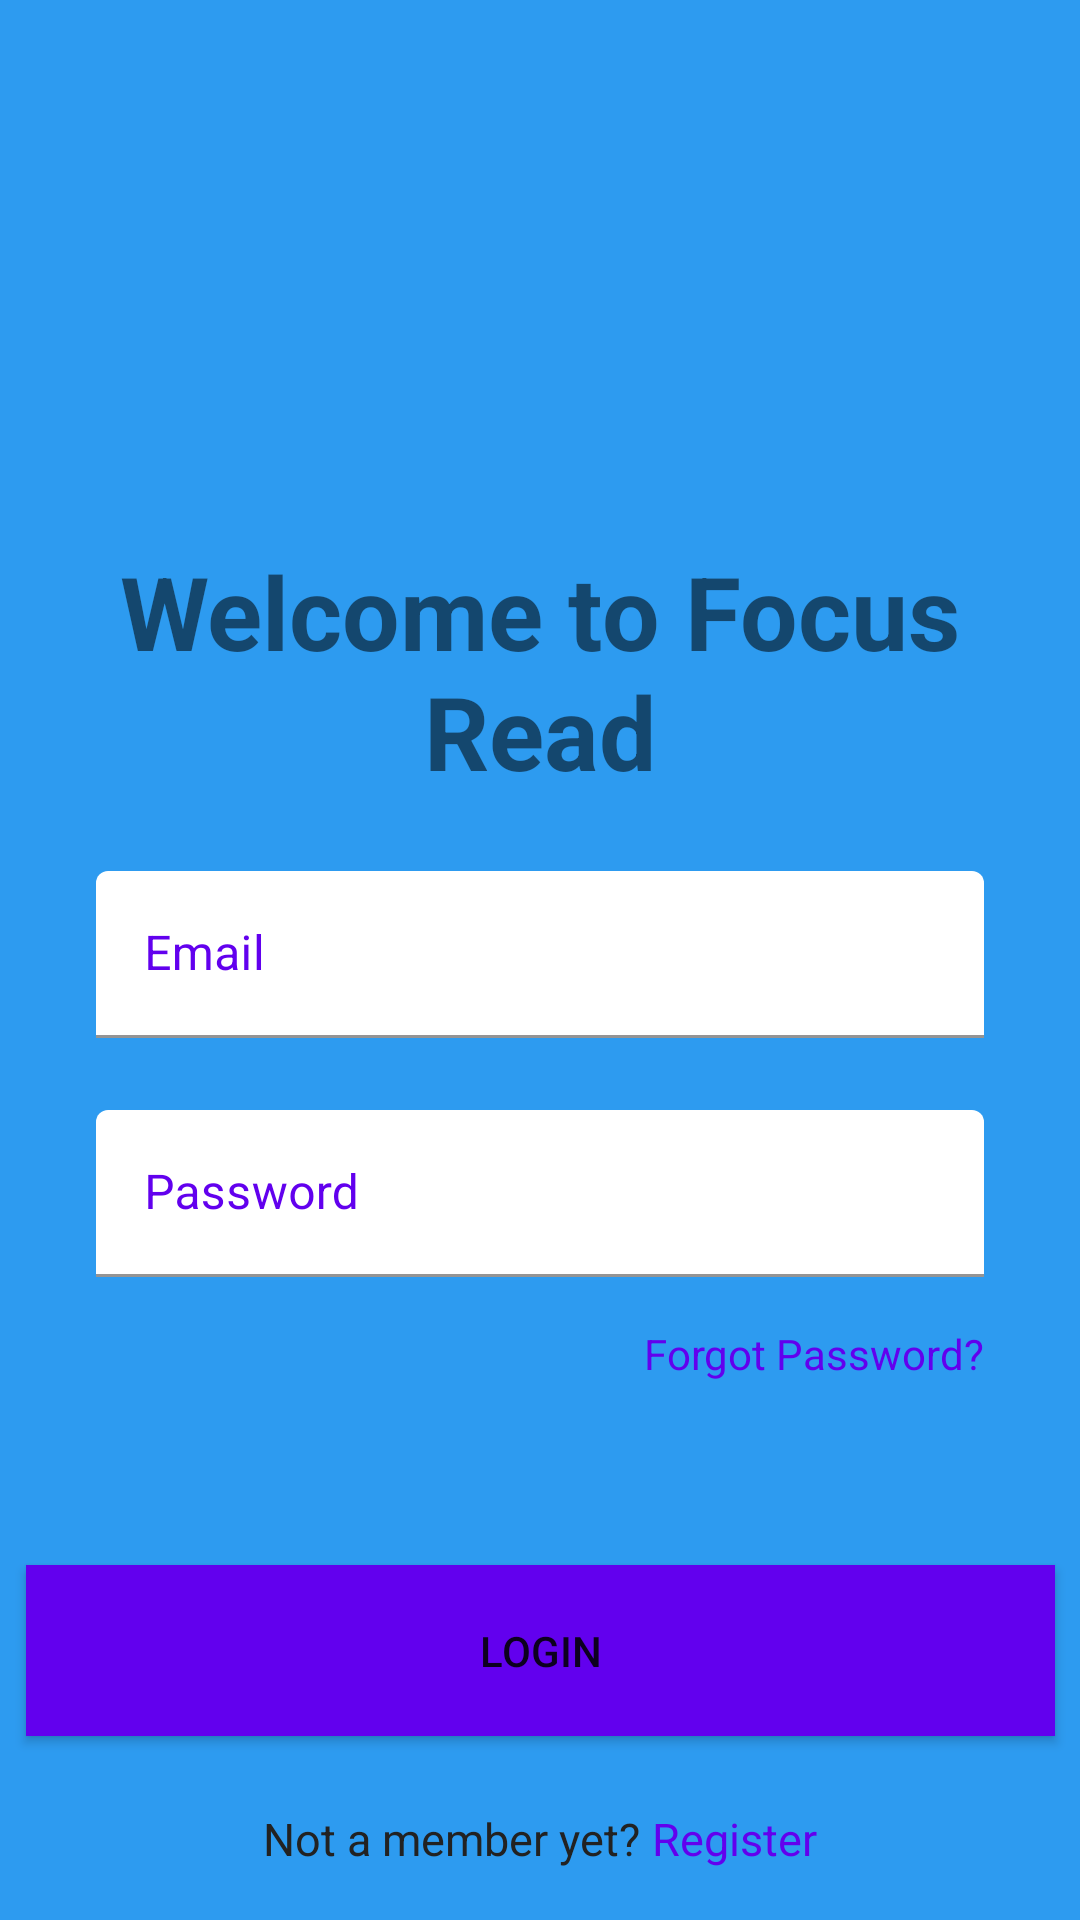

Android layout source for this screen:
<!-- AndroidManifest.xml: application theme Theme.FocusRead -->
<!-- res/layout/activity_login.xml -->
<?xml version="1.0" encoding="utf-8"?>
<androidx.constraintlayout.widget.ConstraintLayout xmlns:android="http://schemas.android.com/apk/res/android"
    xmlns:app="http://schemas.android.com/apk/res-auto"
    xmlns:tools="http://schemas.android.com/tools"
    android:layout_width="match_parent"
    android:layout_height="match_parent"
    android:background="@color/f_blue"
    tools:context=".LoginActivity">

    <TextView
        android:id="@+id/login_title_txt"
        android:layout_width="wrap_content"
        android:layout_height="wrap_content"
        android:layout_marginStart="16dp"
        android:layout_marginTop="40dp"
        android:layout_marginEnd="16dp"
        android:text="@string/welcome"
        android:textAlignment="center"
        android:textSize="34sp"
        android:textStyle="bold"
        app:layout_constraintEnd_toEndOf="parent"
        app:layout_constraintHorizontal_bias="0.5"
        app:layout_constraintStart_toStartOf="parent"
        app:layout_constraintTop_toBottomOf="@+id/fs_logo_image" />

    <com.google.android.material.textfield.TextInputLayout
        android:id="@+id/email_input_layout"
        android:layout_width="match_parent"
        android:layout_height="wrap_content"
        android:layout_marginStart="32dp"
        android:layout_marginTop="24dp"
        android:layout_marginEnd="32dp"
        android:textColorHint="@color/f_purple"
        app:boxBackgroundColor="@color/white"
        app:layout_constraintEnd_toEndOf="parent"
        app:layout_constraintStart_toStartOf="parent"
        app:layout_constraintTop_toBottomOf="@id/login_title_txt">

        <com.google.android.material.textfield.TextInputEditText
            android:id="@+id/email_input_et"
            android:layout_width="match_parent"
            android:layout_height="wrap_content"
            android:hint="Email"
            android:inputType="textEmailAddress"
            android:textColor="@color/f_purple"
            android:textColorHint="@color/purple_700"
            android:textCursorDrawable="@color/black" />
    </com.google.android.material.textfield.TextInputLayout>

    <com.google.android.material.textfield.TextInputLayout
        android:id="@+id/password_input_layout"
        android:layout_width="match_parent"
        android:layout_height="wrap_content"
        android:layout_marginStart="32dp"
        android:layout_marginTop="24dp"
        android:layout_marginEnd="32dp"
        android:textColorHint="@color/f_purple"
        app:boxBackgroundColor="@color/white"
        app:layout_constraintEnd_toEndOf="parent"
        app:layout_constraintStart_toStartOf="parent"
        app:layout_constraintTop_toBottomOf="@id/email_input_layout">

        <com.google.android.material.textfield.TextInputEditText
            android:id="@+id/password_input_et"
            android:layout_width="match_parent"
            android:layout_height="wrap_content"
            android:hint="Password"
            android:inputType="textPassword"
            android:shadowColor="@color/f_purple"
            android:textColor="@color/f_purple"
            android:textColorHighlight="@color/f_purple"
            android:textColorHint="@color/f_purple"
            android:textColorLink="@color/f_purple" />
    </com.google.android.material.textfield.TextInputLayout>

    <Button
        android:id="@+id/login_btn"
        android:layout_width="343dp"
        android:layout_height="57dp"
        android:layout_marginTop="32dp"
        android:background="@color/f_purple"
        android:text="@string/login_btn"
        app:layout_constraintEnd_toEndOf="parent"
        app:layout_constraintStart_toStartOf="parent"
        app:layout_constraintTop_toBottomOf="@+id/forgot_txt" />

    <ImageView
        android:id="@+id/fs_logo_image"
        android:layout_width="156dp"
        android:layout_height="93dp"
        android:layout_marginStart="16dp"
        android:layout_marginTop="48dp"
        android:layout_marginEnd="16dp"
        app:layout_constraintEnd_toEndOf="parent"
        app:layout_constraintHorizontal_bias="0.456"
        app:layout_constraintStart_toStartOf="parent"
        app:layout_constraintTop_toTopOf="parent"
        app:srcCompat="@drawable/fr_logo2" />

    <TextView
        android:id="@+id/forgot_txt"
        android:layout_width="wrap_content"
        android:layout_height="wrap_content"
        android:layout_marginTop="16dp"
        android:layout_marginEnd="32dp"
        android:clickable="true"
        android:focusable="true"
        android:minHeight="48dp"
        android:text="@string/forgot_password"
        android:textColor="@color/f_purple"
        app:layout_constraintEnd_toEndOf="parent"
        app:layout_constraintTop_toBottomOf="@+id/password_input_layout" />

    <LinearLayout
        android:layout_width="match_parent"
        android:layout_height="wrap_content"
        android:layout_marginTop="24dp"
        android:gravity="center_horizontal"
        android:orientation="horizontal"
        app:layout_constraintStart_toStartOf="parent"
        app:layout_constraintTop_toBottomOf="@id/login_btn">

        <TextView
            android:id="@+id/not_member_txt"
            android:layout_width="wrap_content"
            android:layout_height="wrap_content"
            android:layout_marginEnd="4dp"
            android:text="@string/not_member"
            android:textColor="@color/f_black"
            android:textSize="15sp"></TextView>

        <TextView
            android:id="@+id/reg_txt"
            android:layout_width="wrap_content"
            android:layout_height="wrap_content"
            android:text="@string/register_btn"
            android:textColor="@color/f_purple"
            android:textSize="15sp"></TextView>
    </LinearLayout>

</androidx.constraintlayout.widget.ConstraintLayout>
<!-- resources referenced by this layout -->
<resources>
  <color name="black">#FF000000</color>
  <color name="f_black">#222222</color>
  <color name="f_blue">#2D9BF0</color>
  <color name="f_purple">#FF6200EE</color>
  <color name="purple_700">#FF3700B3</color>
  <color name="white">#FFFFFFFF</color>
  <string name="forgot_password">Forgot Password?</string>
  <string name="login_btn">Login</string>
  <string name="not_member">Not a member yet?</string>
  <string name="register_btn">Register</string>
  <string name="welcome">Welcome to Focus Read</string>
  <style name="Theme.FocusRead" parent="Theme.MaterialComponents.DayNight.DarkActionBar">
          
          <item name="colorPrimary">@color/f_purple</item>
          <item name="colorPrimaryVariant">@color/purple_700</item>
          <item name="colorOnPrimary">@color/white</item>
          
          <item name="colorSecondary">@color/teal_200</item>
          <item name="colorSecondaryVariant">@color/teal_700</item>
          <item name="colorOnSecondary">@color/black</item>
          
          <item name="android:statusBarColor" tools:targetApi="l">?attr/colorPrimaryVariant</item>
          
      </style>
  <color name="teal_200">#FF03DAC5</color>
  <color name="teal_700">#FF018786</color>
</resources>
